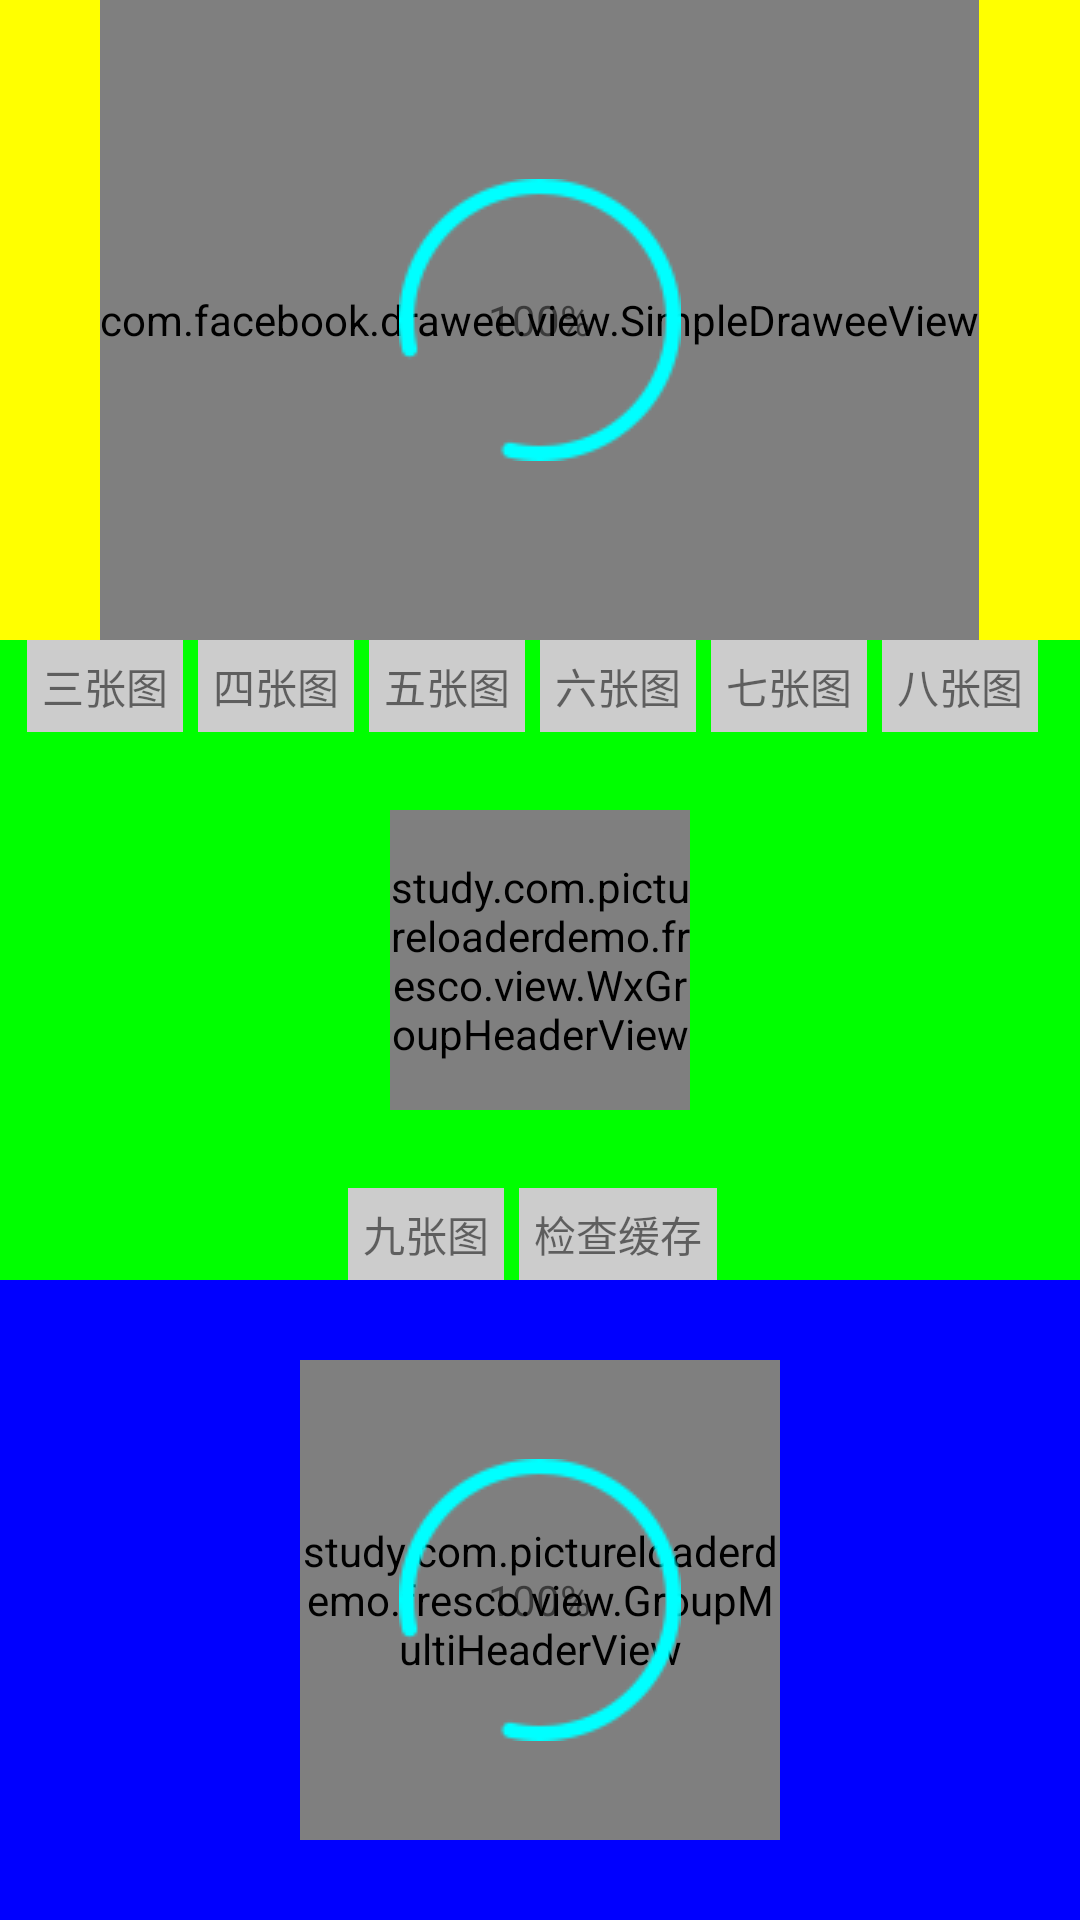

Here is an Android app screen rendered from its layout file. Give the layout XML and the strings, colors and styles it references.
<!-- AndroidManifest.xml: application theme AppTheme -->
<!-- res/layout/activity_first.xml -->
<?xml version="1.0" encoding="utf-8"?>
<LinearLayout
    xmlns:android="http://schemas.android.com/apk/res/android"
    xmlns:app="http://schemas.android.com/apk/res-auto"
    xmlns:tools="http://schemas.android.com/tools"
    android:id="@+id/activity_first"
    android:layout_width="match_parent"
    android:layout_height="match_parent"
    android:gravity="center"
    android:orientation="vertical"
    tools:context="study.com.pictureloaderdemo.fresco.FirstActivity">


    <FrameLayout
        android:layout_width="match_parent"
        android:layout_height="0dp"
        android:layout_weight="1"
        android:background="#ff0"
        >

        <com.facebook.drawee.view.SimpleDraweeView
            android:id="@+id/sdv"
            android:layout_width="wrap_content"
            android:layout_height="match_parent"
            android:layout_gravity="center"
            android:clickable="true"
            app:actualImageScaleType="centerCrop"
            app:fadeDuration="3000"
            app:roundedCornerRadius="10dp"
            app:roundingBorderColor="#ff0000"
            app:roundingBorderWidth="3dp"
            app:viewAspectRatio="1"
            />

        <ImageView
            android:id="@+id/iv"
            android:layout_width="wrap_content"
            android:layout_height="wrap_content"
            android:layout_gravity="center"
            android:background="@drawable/progressbar"
            />

        <TextView
            android:id="@+id/tv"
            android:layout_width="wrap_content"
            android:layout_height="wrap_content"
            android:layout_gravity="center"
            android:gravity="center"
            android:text="100%"
            />


    </FrameLayout>

    <FrameLayout
        android:layout_width="match_parent"
        android:layout_height="0dp"
        android:layout_weight="1"
        android:background="#0f0"
        >

        <LinearLayout
            android:layout_width="match_parent"
            android:layout_height="match_parent"
            android:orientation="horizontal"
            android:visibility="gone"
            >

            <FrameLayout
                android:layout_width="0dp"
                android:layout_height="match_parent"
                android:layout_weight="1"
                android:background="#0f0"
                >

                <study.com.pictureloaderdemo.fresco.view.GroupHeaderView
                    android:id="@+id/ghv_1"
                    android:layout_width="match_parent"
                    android:layout_height="match_parent"
                    android:layout_gravity="center"
                    android:clickable="true"
                    />

            </FrameLayout>

            <FrameLayout
                android:layout_width="0dp"
                android:layout_height="match_parent"
                android:layout_weight="1"
                android:background="#0f0"
                >

                <study.com.pictureloaderdemo.fresco.view.GroupHeaderView
                    android:id="@+id/ghv_2"
                    android:layout_width="match_parent"
                    android:layout_height="match_parent"
                    android:layout_gravity="center"
                    android:clickable="true"
                    />

            </FrameLayout>

            <FrameLayout
                android:layout_width="0dp"
                android:layout_height="match_parent"
                android:layout_weight="1"
                android:background="#0f0"
                >

                <study.com.pictureloaderdemo.fresco.view.GroupHeaderView
                    android:id="@+id/ghv_3"
                    android:layout_width="match_parent"
                    android:layout_height="match_parent"
                    android:layout_gravity="center"
                    android:clickable="true"
                    />

            </FrameLayout>
        </LinearLayout>

        <LinearLayout
            android:layout_width="match_parent"
            android:layout_height="wrap_content"
            android:layout_gravity="top"
            android:gravity="center"
            android:orientation="horizontal"
            >

            <TextView
                android:id="@+id/tip_3"
                android:layout_width="wrap_content"
                android:layout_height="wrap_content"
                android:layout_marginRight="5dp"
                android:background="#ccc"
                android:padding="5dp"
                android:text="三张图"
                />

            <TextView
                android:id="@+id/tip_4"
                android:layout_width="wrap_content"
                android:layout_height="wrap_content"
                android:layout_marginRight="5dp"
                android:background="#ccc"
                android:padding="5dp"
                android:text="四张图"
                />

            <TextView
                android:id="@+id/tip_5"
                android:layout_width="wrap_content"
                android:layout_height="wrap_content"
                android:layout_marginRight="5dp"
                android:background="#ccc"
                android:padding="5dp"
                android:text="五张图"
                />

            <TextView
                android:id="@+id/tip_6"
                android:layout_width="wrap_content"
                android:layout_height="wrap_content"
                android:layout_marginRight="5dp"
                android:background="#ccc"
                android:padding="5dp"
                android:text="六张图"
                />

            <TextView
                android:id="@+id/tip_7"
                android:layout_width="wrap_content"
                android:layout_height="wrap_content"
                android:layout_marginRight="5dp"
                android:background="#ccc"
                android:padding="5dp"
                android:text="七张图"
                />

            <TextView
                android:id="@+id/tip_8"
                android:layout_width="wrap_content"
                android:layout_height="wrap_content"
                android:layout_marginRight="5dp"
                android:background="#ccc"
                android:padding="5dp"
                android:text="八张图"
                />


        </LinearLayout>

        <study.com.pictureloaderdemo.fresco.view.WxGroupHeaderView
            android:id="@+id/wghv"
            android:layout_width="100dp"
            android:layout_height="100dp"
            android:layout_gravity="center"
            android:background="#ccc"
            />


        <LinearLayout
            android:layout_width="match_parent"
            android:layout_height="wrap_content"
            android:layout_gravity="bottom"
            android:gravity="center"
            android:orientation="horizontal"
            >

            <TextView
                android:id="@+id/tip_9"
                android:layout_width="wrap_content"
                android:layout_height="wrap_content"
                android:layout_marginRight="5dp"
                android:background="#ccc"
                android:padding="5dp"
                android:text="九张图"
                />

            <TextView
                android:id="@+id/tip_10"
                android:layout_width="wrap_content"
                android:layout_height="wrap_content"
                android:layout_marginRight="5dp"
                android:background="#ccc"
                android:padding="5dp"
                android:text="检查缓存"
                />
        </LinearLayout>

    </FrameLayout>

    <FrameLayout
        android:layout_width="match_parent"
        android:layout_height="0dp"
        android:layout_weight="1"
        android:background="#00f"
        >

        <study.com.pictureloaderdemo.fresco.view.GroupMultiHeaderView
            android:id="@+id/sdv_2"
            android:layout_width="160dp"
            android:layout_height="160dp"
            android:layout_gravity="center"
            android:clickable="true"
            />

        <ImageView
            android:id="@+id/iv_2"
            android:layout_width="wrap_content"
            android:layout_height="wrap_content"
            android:layout_gravity="center"
            android:background="@drawable/progressbar"
            />

        <TextView
            android:id="@+id/tv_2"
            android:layout_width="wrap_content"
            android:layout_height="wrap_content"
            android:layout_gravity="center"
            android:gravity="center"
            android:text="100%"
            />


    </FrameLayout>
</LinearLayout>
<!-- resources referenced by this layout -->
<resources>
  <!-- drawable progressbar: png bitmap (drawable, 2820 bytes) -->
  <style name="AppTheme" parent="Theme.AppCompat.Light.DarkActionBar">
          
          <item name="colorPrimary">@color/colorPrimary</item>
          <item name="colorPrimaryDark">@color/colorPrimaryDark</item>
          <item name="colorAccent">@color/colorAccent</item>
      </style>
  <!-- not gathered from this repository: default colours our renderer supplied (Android Studio template values) -->
  <color name="colorPrimary">#FF6200EE</color>
  <color name="colorPrimaryDark">#FF3700B3</color>
  <color name="colorAccent">#FF03DAC5</color>
</resources>
